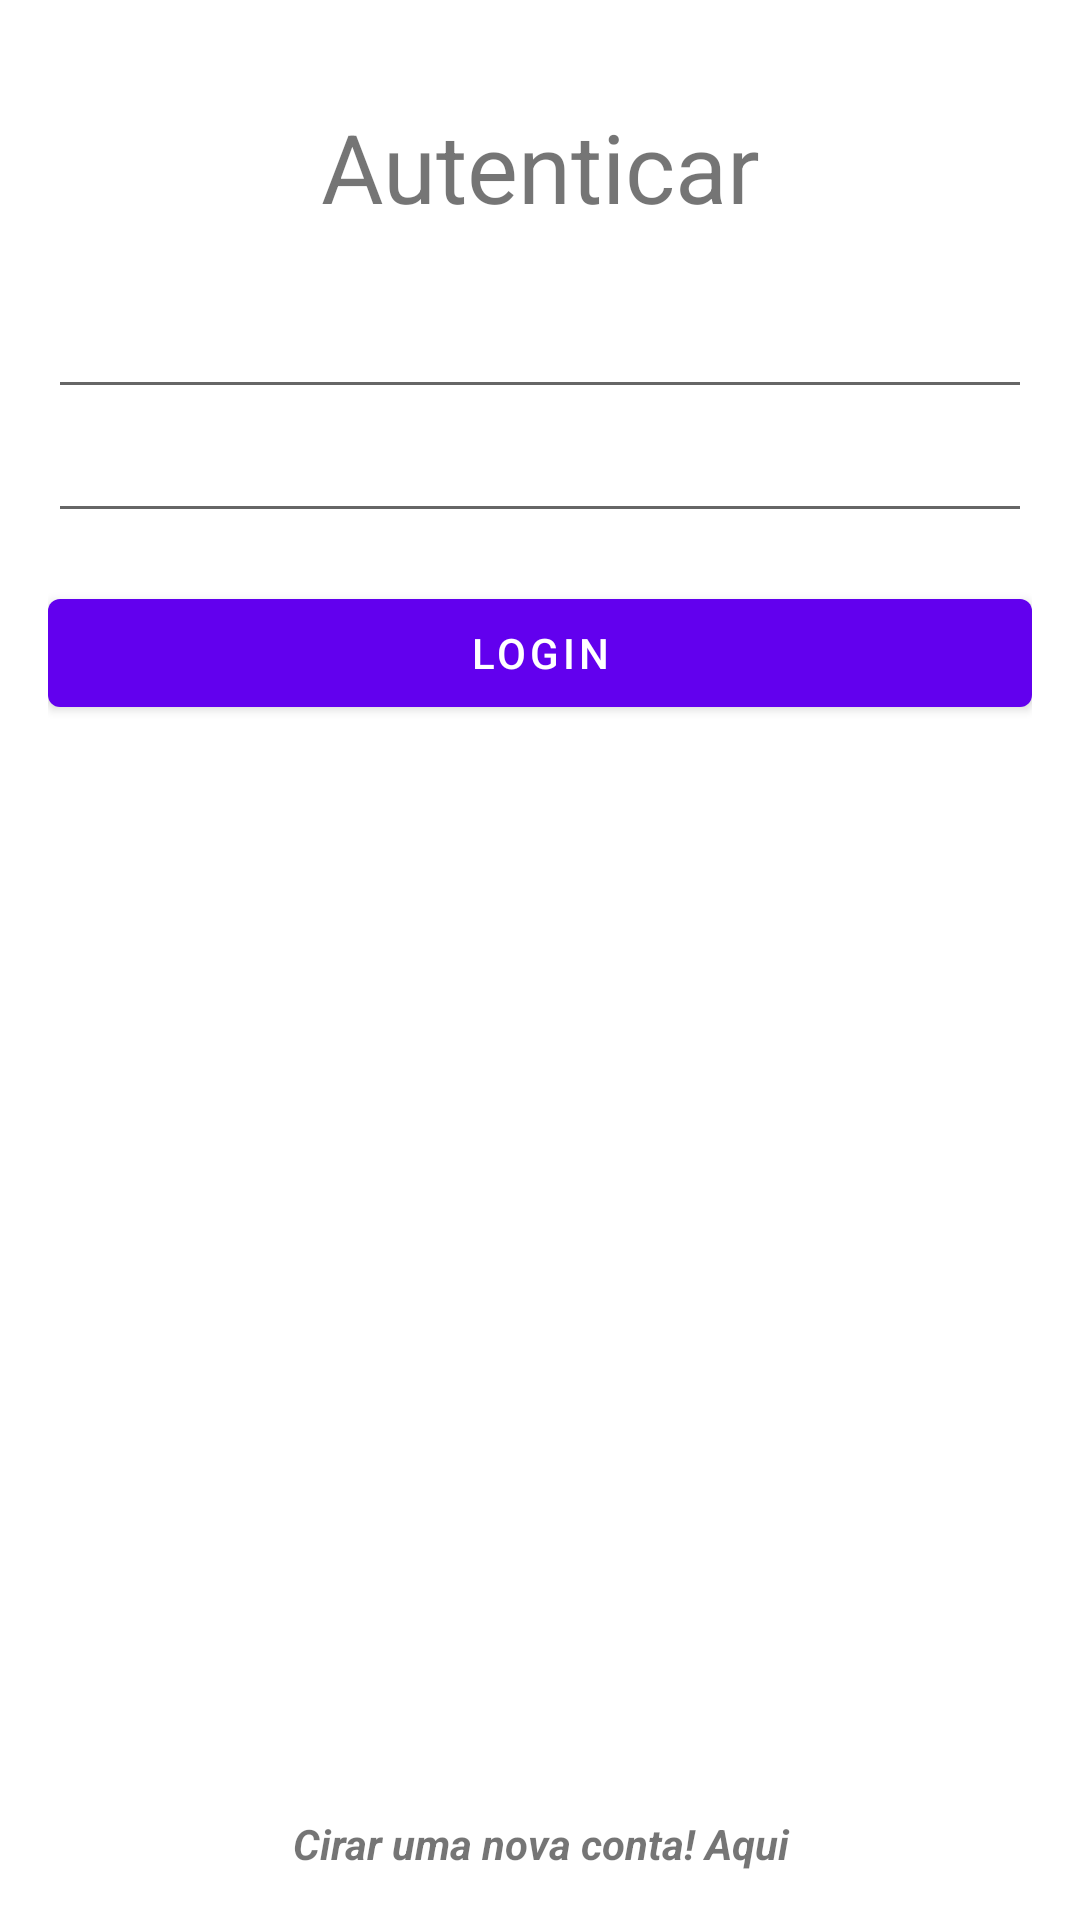

The Android layout XML behind this screen, and the referenced resources:
<!-- AndroidManifest.xml: application theme Theme.Mvvm_auth -->
<!-- res/layout/sign_in_fragment.xml -->
<?xml version="1.0" encoding="utf-8"?>
<LinearLayout xmlns:android="http://schemas.android.com/apk/res/android"
    xmlns:app="http://schemas.android.com/apk/res-auto"
    xmlns:tools="http://schemas.android.com/tools"
    android:layout_width="match_parent"
    android:layout_height="match_parent"
    android:orientation="vertical"
    android:padding="16dp"
    tools:context=".view.SignInFragment">

    <TextView
        android:layout_width="match_parent"
        android:layout_height="wrap_content"
        android:layout_margin="18sp"
        android:gravity="center"
        android:text="@string/autenticar"
        android:textSize="32sp" />

    <EditText
        android:id="@+id/inputEmailEditText"
        android:layout_width="match_parent"
        android:layout_height="wrap_content" />

    <EditText
        android:id="@+id/inputPasswordEditText"
        android:layout_width="match_parent"
        android:layout_height="wrap_content" />

    <Button
        android:id="@+id/loginButton"
        android:layout_width="match_parent"
        android:layout_height="wrap_content"
        android:layout_marginTop="16dp"
        android:text="@string/login" />

    <androidx.constraintlayout.widget.ConstraintLayout
        android:layout_width="match_parent"
        android:layout_height="match_parent">

        <TextView
            android:id="@+id/newAccountTextView"
            android:layout_width="match_parent"
            android:layout_height="wrap_content"
            android:gravity="center"
            android:text="@string/cirar_uma_nova_conta_aqui"
            android:textStyle="bold|italic"
            app:layout_constraintBottom_toBottomOf="parent" />

    </androidx.constraintlayout.widget.ConstraintLayout>

</LinearLayout>
<!-- resources referenced by this layout -->
<resources>
  <string name="autenticar">Autenticar</string>
  <string name="cirar_uma_nova_conta_aqui">Cirar uma nova conta! Aqui</string>
  <string name="login">Login</string>
  <style name="Theme.Mvvm_auth" parent="Theme.MaterialComponents.DayNight.NoActionBar">
          
          <item name="colorPrimary">@color/purple_500</item>
          <item name="colorPrimaryVariant">@color/purple_700</item>
          <item name="colorOnPrimary">@color/white</item>
          
          <item name="colorSecondary">@color/teal_200</item>
          <item name="colorSecondaryVariant">@color/teal_700</item>
          <item name="colorOnSecondary">@color/black</item>
          
          <item name="android:statusBarColor" tools:targetApi="l">?attr/colorPrimaryVariant</item>
          
      </style>
  <!-- not gathered from this repository: default colours our renderer supplied (Android Studio template values) -->
  <color name="purple_500">#FF6200EE</color>
  <color name="purple_700">#FF3700B3</color>
  <color name="teal_200">#FF03DAC5</color>
  <color name="teal_700">#FF018786</color>
  <color name="black">#FF000000</color>
  <color name="white">#FFFFFFFF</color>
</resources>
